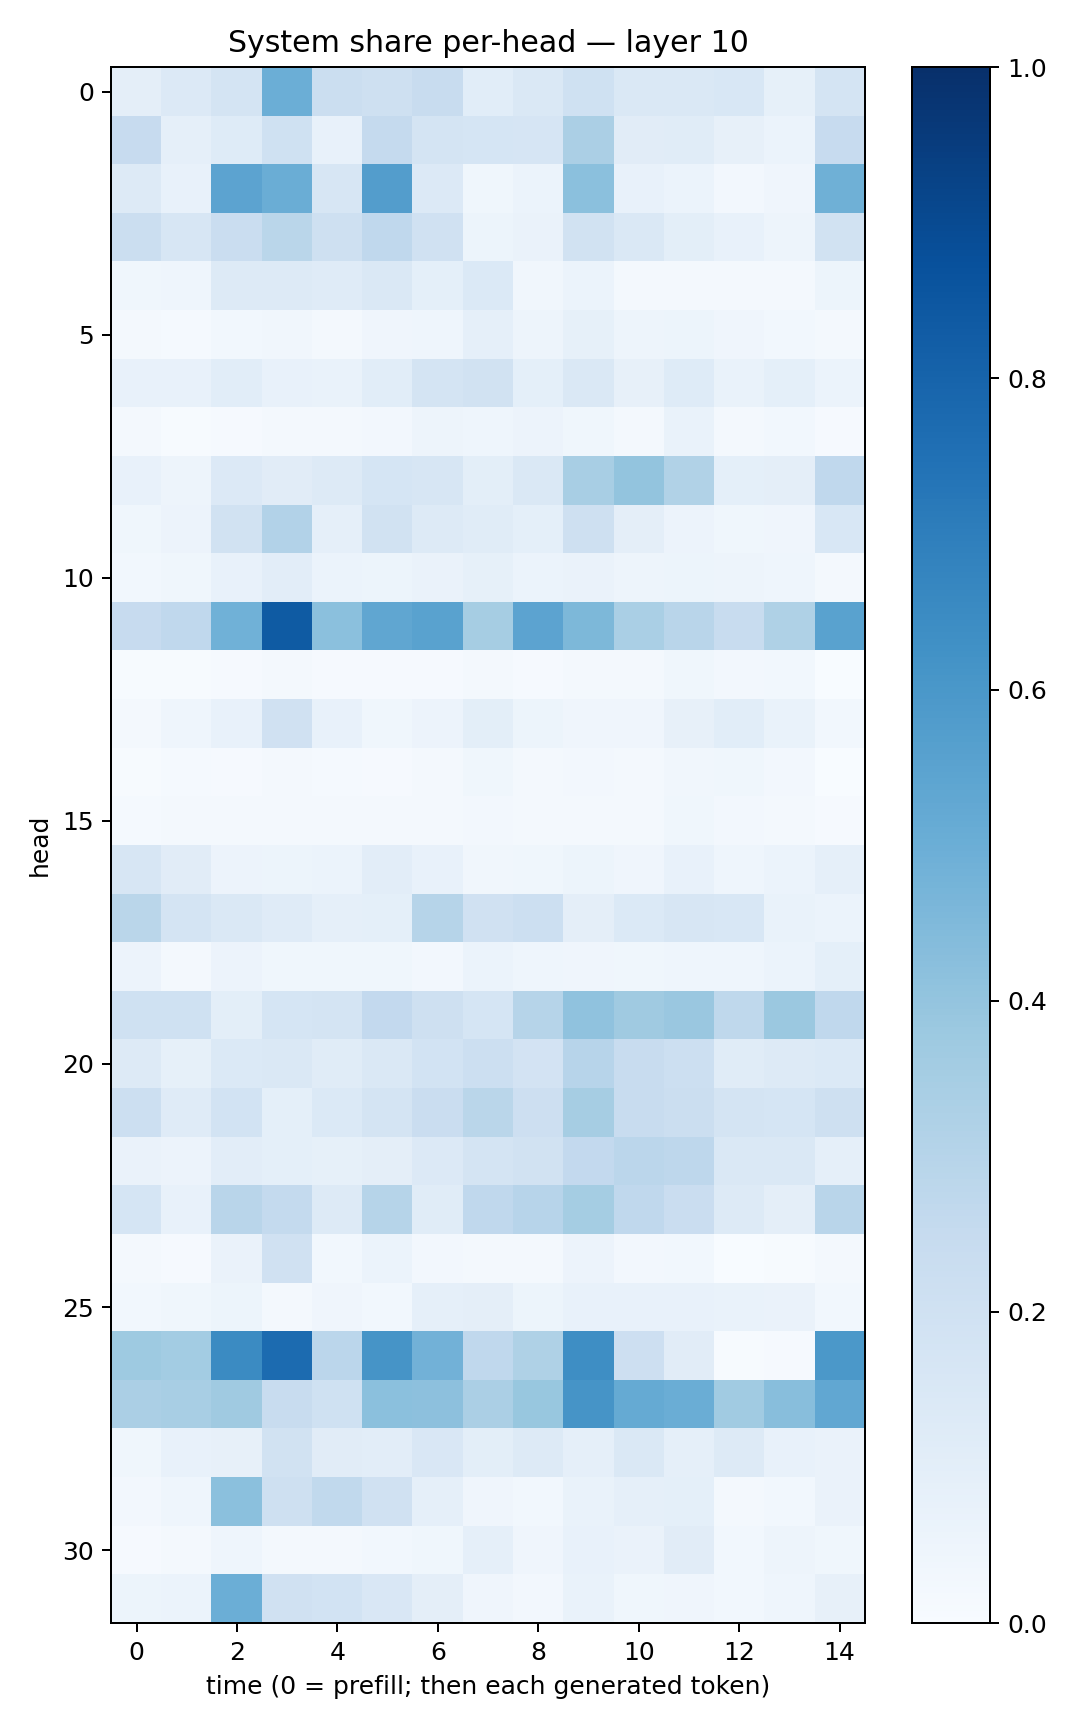

The table this chart was drawn from, first rows:
0.096636795, 0.13619894, 0.17516589, 0.49621132, 0.22309902, 0.21089564, 0.23472719, 0.10891604, 0.14561905, 0.20117931, 0.14501695, 0.14811003, 0.15575098, 0.08584882, 0.17195418
0.2436, 0.08738, 0.1218, 0.2019, 0.0753, 0.2538, 0.1749, 0.1701, 0.1646, 0.3339, 0.1123, 0.1165, 0.08064, 0.05949, 0.2446
0.1299, 0.07648, 0.5461, 0.5032, 0.161, 0.5715, 0.1365, 0.0379, 0.06072, 0.4208, 0.07763, 0.05901, 0.02554, 0.0417, 0.4916
0.2263, 0.1614, 0.2302, 0.2865, 0.2034, 0.2663, 0.1961, 0.05283, 0.06415, 0.1881, 0.1439, 0.1001, 0.07463, 0.04757, 0.1949
0.03906, 0.04498, 0.1254, 0.1292, 0.1199, 0.1437, 0.09094, 0.1398, 0.03261, 0.06038, 0.01774, 0.01722, 0.02341, 0.02012, 0.05086
0.02262, 0.01354, 0.02779, 0.03439, 0.0207, 0.0428, 0.04368, 0.08752, 0.04736, 0.08258, 0.04704, 0.0515, 0.0405, 0.02783, 0.02281
0.07044, 0.07463, 0.1071, 0.07397, 0.06921, 0.1081, 0.1782, 0.1902, 0.09139, 0.1414, 0.07888, 0.1221, 0.0692, 0.0921, 0.06207
0.01568, 0.004914, 0.007885, 0.0219, 0.01846, 0.02436, 0.04967, 0.04551, 0.05764, 0.03617, 0.0227, 0.07006, 0.01598, 0.02902, 0.00914
0.07709, 0.04717, 0.135, 0.1122, 0.1253, 0.1681, 0.1594, 0.1006, 0.1426, 0.3434, 0.3995, 0.3148, 0.09094, 0.09694, 0.2683
0.03695, 0.05521, 0.1911, 0.3092, 0.0889, 0.1912, 0.1289, 0.1171, 0.09276, 0.2037, 0.09711, 0.05755, 0.0367, 0.04108, 0.1539
0.03113, 0.03894, 0.07704, 0.1017, 0.06046, 0.05194, 0.06555, 0.0825, 0.06233, 0.06494, 0.04899, 0.05411, 0.0495, 0.04644, 0.01941
0.244, 0.2691, 0.4865, 0.8344, 0.4186, 0.5337, 0.5524, 0.3516, 0.5458, 0.4553, 0.3378, 0.2891, 0.2414, 0.3236, 0.5543
0.007133, 0.006261, 0.01023, 0.01962, 0.01094, 0.01137, 0.01108, 0.01887, 0.01145, 0.01817, 0.02323, 0.0369, 0.02717, 0.03068, 0.003459
0.02068, 0.0453, 0.07431, 0.1975, 0.07706, 0.03594, 0.05779, 0.1012, 0.05239, 0.04252, 0.04054, 0.07922, 0.1065, 0.06948, 0.0281
0.007421, 0.01396, 0.01027, 0.01583, 0.01209, 0.007869, 0.01841, 0.03548, 0.02308, 0.02493, 0.01885, 0.03336, 0.03606, 0.02725, 0.00124
0.01373, 0.01671, 0.01658, 0.0183, 0.02325, 0.01993, 0.01862, 0.02368, 0.02334, 0.02134, 0.01774, 0.03545, 0.02664, 0.01572, 0.009995
0.1572, 0.1097, 0.05744, 0.05377, 0.05958, 0.1021, 0.07754, 0.03433, 0.03807, 0.05233, 0.03919, 0.07246, 0.04438, 0.06239, 0.08687
0.2852, 0.174, 0.1454, 0.1192, 0.08753, 0.09188, 0.3003, 0.1957, 0.215, 0.09697, 0.1373, 0.1574, 0.1552, 0.06667, 0.05909
0.05625, 0.0234, 0.05524, 0.03768, 0.03658, 0.03863, 0.02398, 0.06237, 0.04381, 0.04054, 0.03779, 0.04587, 0.04333, 0.05943, 0.09125
0.2015, 0.1994, 0.09819, 0.1717, 0.1778, 0.258, 0.2053, 0.1681, 0.2988, 0.4083, 0.3704, 0.3856, 0.2724, 0.3802, 0.2688
0.1283, 0.08492, 0.1388, 0.1463, 0.1154, 0.143, 0.1864, 0.2175, 0.1809, 0.2937, 0.2416, 0.2175, 0.117, 0.1306, 0.1398
0.215, 0.1188, 0.1856, 0.08991, 0.1383, 0.172, 0.2274, 0.2869, 0.2129, 0.3482, 0.2346, 0.2252, 0.1773, 0.1706, 0.2081
0.06602, 0.05649, 0.1017, 0.09196, 0.08467, 0.09575, 0.1357, 0.1752, 0.1888, 0.2579, 0.2841, 0.2762, 0.1408, 0.1473, 0.088
0.1686, 0.07473, 0.2895, 0.2571, 0.1264, 0.2979, 0.115, 0.2685, 0.2964, 0.3518, 0.2674, 0.2298, 0.1265, 0.09479, 0.2909
0.01762, 0.01118, 0.06323, 0.1963, 0.02884, 0.06074, 0.02642, 0.02049, 0.01805, 0.05552, 0.02698, 0.0292, 0.002554, 0.00701, 0.0201
0.0281, 0.03835, 0.05202, 0.01821, 0.04109, 0.03064, 0.08602, 0.09739, 0.05332, 0.07534, 0.07694, 0.07774, 0.06666, 0.06487, 0.02863
0.3722, 0.3587, 0.6508, 0.7724, 0.2822, 0.6128, 0.4824, 0.2694, 0.321, 0.6375, 0.211, 0.1123, 0.006638, 0.01146, 0.5952
0.3359, 0.3428, 0.3711, 0.2369, 0.1993, 0.4216, 0.4166, 0.3341, 0.3876, 0.612, 0.5163, 0.5033, 0.3659, 0.426, 0.528
0.03707, 0.07194, 0.07956, 0.1932, 0.1106, 0.1053, 0.1487, 0.09783, 0.1263, 0.08639, 0.1427, 0.08925, 0.1261, 0.07329, 0.06528
0.02541, 0.04554, 0.418, 0.2036, 0.2654, 0.196, 0.08748, 0.04233, 0.03042, 0.06984, 0.08713, 0.09226, 0.02219, 0.02965, 0.06514
0.01014, 0.01716, 0.04347, 0.0201, 0.0217, 0.02872, 0.03784, 0.08786, 0.0401, 0.07256, 0.06518, 0.1128, 0.02961, 0.04952, 0.03815
0.05145, 0.06159, 0.4973, 0.1962, 0.1843, 0.151, 0.09471, 0.04008, 0.02647, 0.0681, 0.03601, 0.03944, 0.02783, 0.04413, 0.08081
